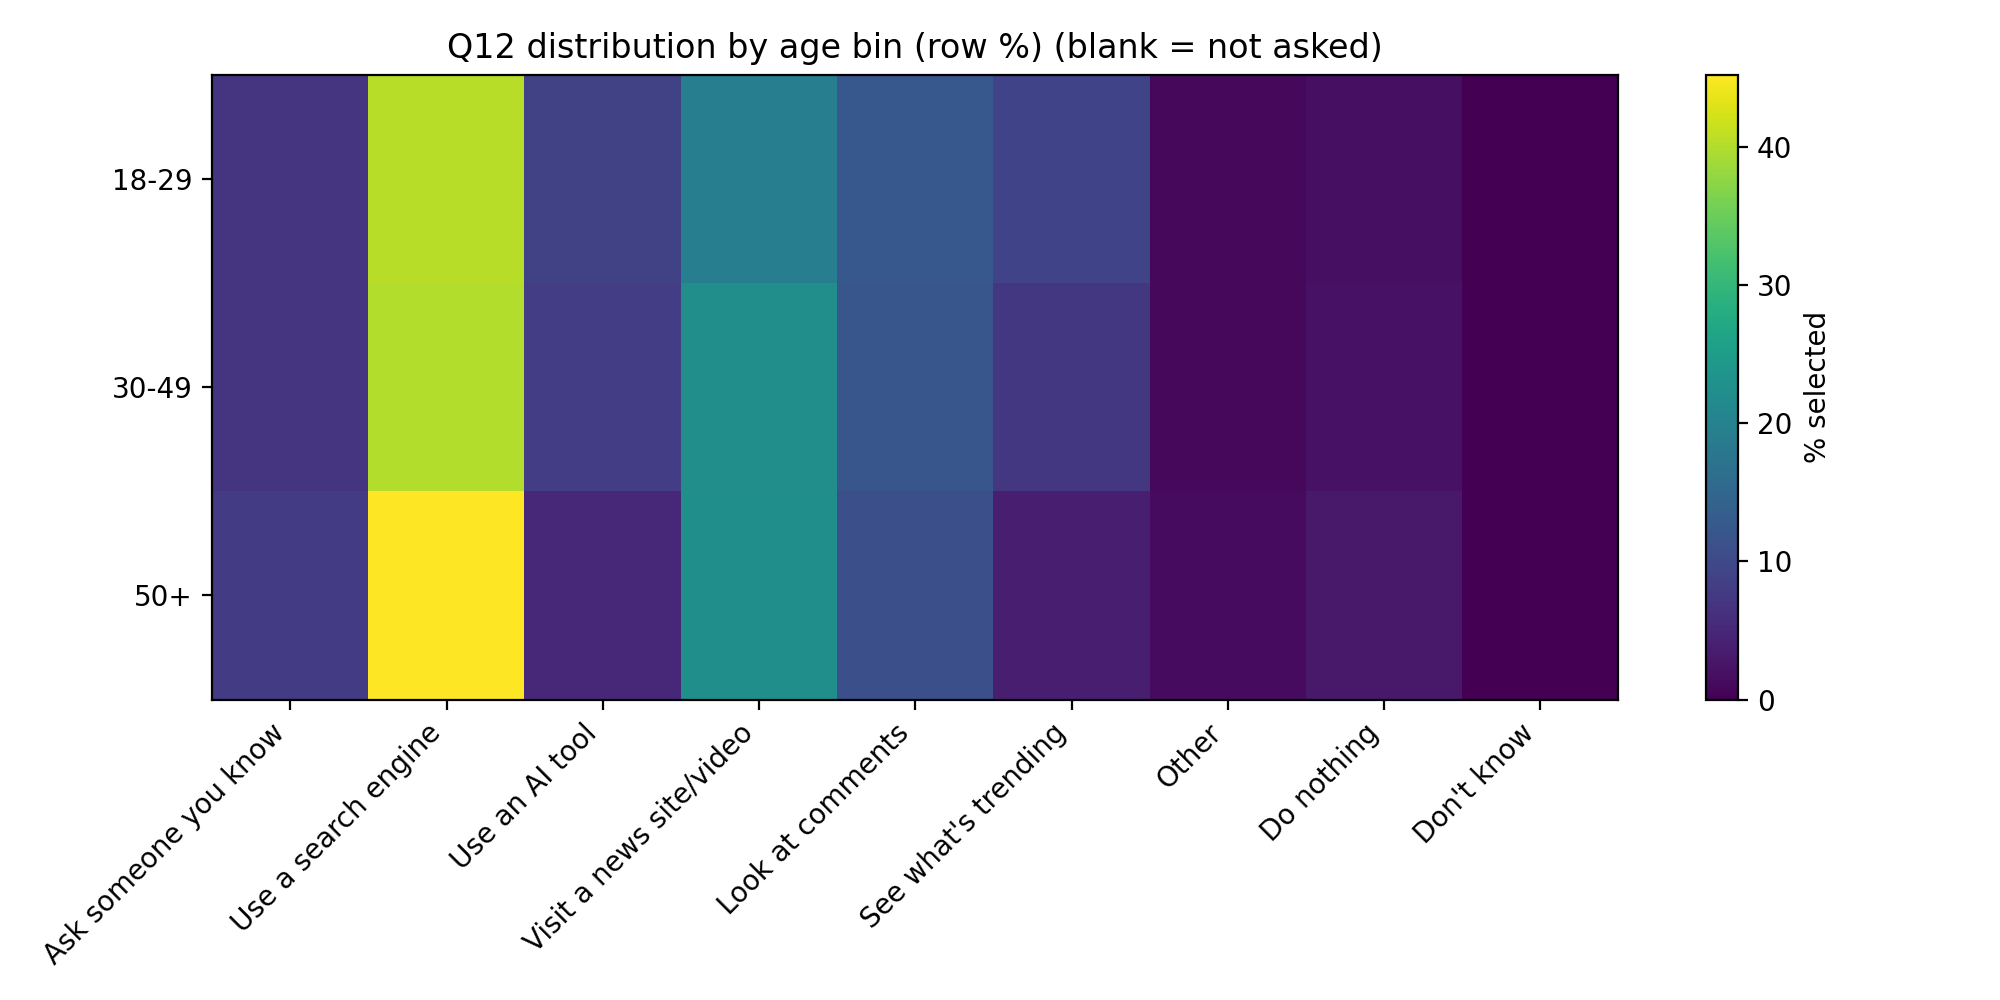

The file beside this chart, header and first rows:
age_bin, Ask someone you know, Use a search engine, Use an AI tool, Visit a news site/video, Look at comments, See what's trending, Other, Do nothing, Don't know
18-29, 6.756, 40.4, 8.915, 19.39, 12.45, 9.099, 1.057, 1.93, 0.0
30-49, 7.007, 40.05, 8.224, 22.29, 12.07, 7.251, 0.9732, 2.141, 0.0
50+, 7.876, 45.27, 4.964, 22.57, 11.12, 3.839, 1.257, 3.111, 0.0
